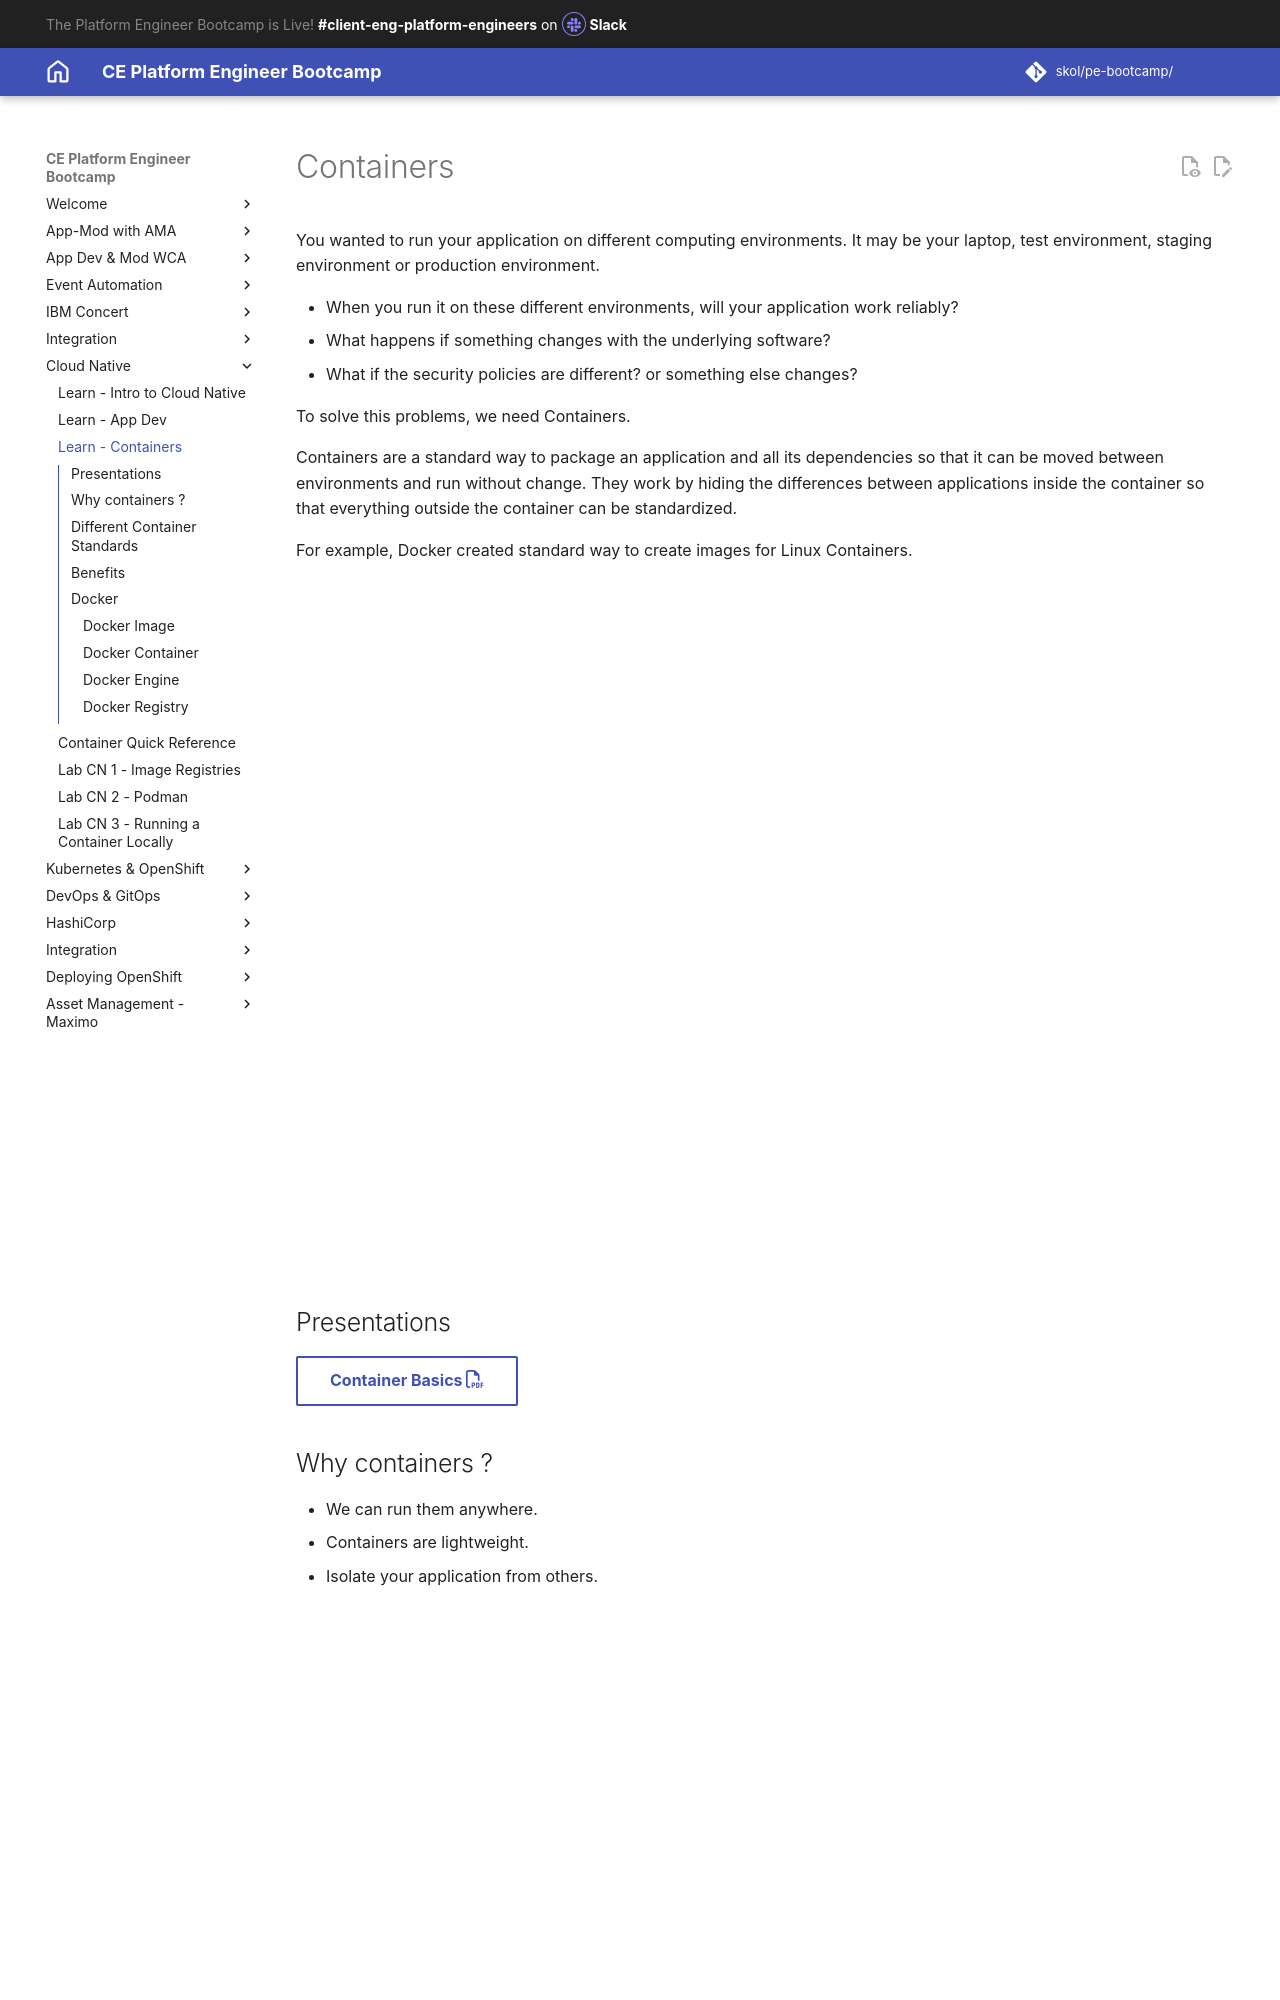

repository: jabbott7335/ce-pe-bootcamp · page: cn/containers/index.html · generator: mkdocs

---
Title: Containers
hide:
    - toc
---

# Containers

You wanted to run your application on different computing environments. It may be your laptop, test environment, staging environment or production environment.

- When you run it on these different environments, will your application work reliably?
- What happens if something changes with the underlying software?
- What if the security policies are different? or something else changes?

To solve this problems, we need Containers.

Containers are a standard way to package an application and all its dependencies so that it can be moved between environments and run without change. They work by hiding the differences between applications inside the container so that everything outside the container can be standardized.

For example, Docker created standard way to create images for Linux Containers.

<iframe width="1206" height="678" src="https://www.youtube.com/embed/0qotVMX-J5s" frameborder="0" allow="accelerometer; autoplay; encrypted-media; gyroscope; picture-in-picture" allowfullscreen></iframe>

## Presentations

[Container Basics :fontawesome-regular-file-pdf:](./materials/02-Containers-Basics.pdf){ .md-button }

## Why containers ?

- We can run them anywhere.
- Containers are lightweight.
- Isolate your application from others.

<iframe width="640" height="480" src="https://www.youtube.com/embed/muTkqVewJMI" frameborder="0" allow="accelerometer; autoplay; encrypted-media; gyroscope; picture-in-picture" allowfullscreen></iframe>

## Different Container Standards

There are many different container standards available today. Some of them are as follows.

**Docker** - The most common standard, made Linux containers usable by the masses.

**Rocket[^1] (rkt)** - An emerging container standard from CoreOS, the company that developed etcd.

**Garden** - The format Cloud Foundry builds using buildpacks.

Among them, Docker was one of the most popular mainstream container software tools.

***Open Container Initiative (OCI)***

A Linux Foundation project developing a governed container standard. Docker and Rocket[^1] are OCI-compliant. But, Garden is not.
